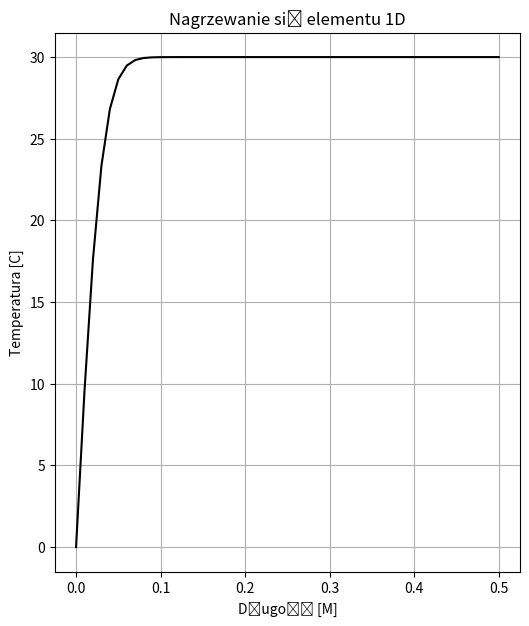

Generate this figure with matplotlib:
import numpy
from matplotlib import pyplot 

# Geometry of object 
s_B = 0.5           # m

# Spatial grid 
dx = 0.01           # m
nx = int(s_B/dx)+1
x = numpy.linspace(0, s_B, nx) # line

# Time grid 
t_sim = 300         # s all
dt = 0.5            # s step
nt = int(t_sim/dt)

# Material properties 
rho = 2000          # kg/m^3 
cp = 500            # J/kg/K
lamda = 1           # W/m/K

# Initial condition 
T_A = 303.15        # Kelvin temp

# Define Result 
T = numpy.ones(nx)*T_A  # finall grid 

# Simulation
for n in range(1,nt):
  Tn = T.copy()

  T[1:-1] = Tn[1:-1] + dt * lamda/(rho*cp) * (Tn[2:] - 2*Tn[1:-1]+ Tn[0:-2])/dx**2

  # T[0] = 293.15
  T[0] = 273.15
  T[-1] = T[-2]


pyplot.figure(figsize=(6,7), dpi=100)
pyplot.xlabel('Długość [M]')
pyplot.ylabel('Temperatura [C]')
pyplot.title('Nagrzewanie się elementu 1D')
pyplot.grid(True)
pyplot.plot(x,T-273.15,'k')
pyplot.show()






